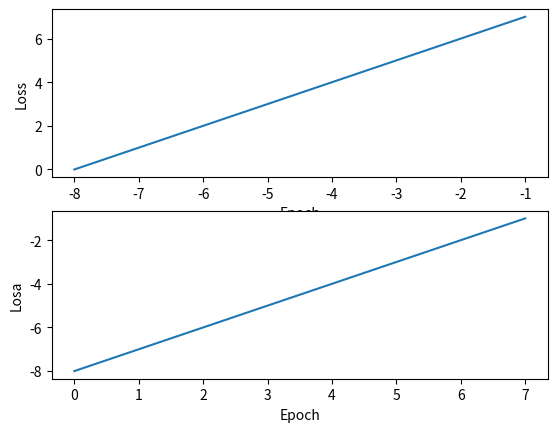

Write the Python code that produced this figure.
import matplotlib.pyplot as plt
import numpy as np

axis_x = np.array([-8, -7, -6, -5, -4, -3, -2, -1])
axis_y = np.array([0, 1, 2, 3, 4, 5, 6, 7])
fig1 = plt.figure(1)

plt.subplot(211)
plt.ylabel('Loss')
plt.xlabel('Epoch')
plt.plot(axis_x, axis_y)
plt.draw()
plt.pause(4)# 间隔的秒数： 4s

plt.subplot(212)

plt.ylabel('Losa')
plt.xlabel('Epoch')
plt.plot(axis_y, axis_x)
plt.draw()
plt.pause(6)# 间隔的秒数：6s

# plt.close(fig1)

# fig2 = plt.figure(2)
# plt.ylabel('Loss')
# plt.xlabel('Epoch')
# plt.plot(axis_y, axis_x)
# plt.draw()
# plt.pause(6)# 间隔的秒数：6s
# plt.close(fig2)

# while True:
    # pass